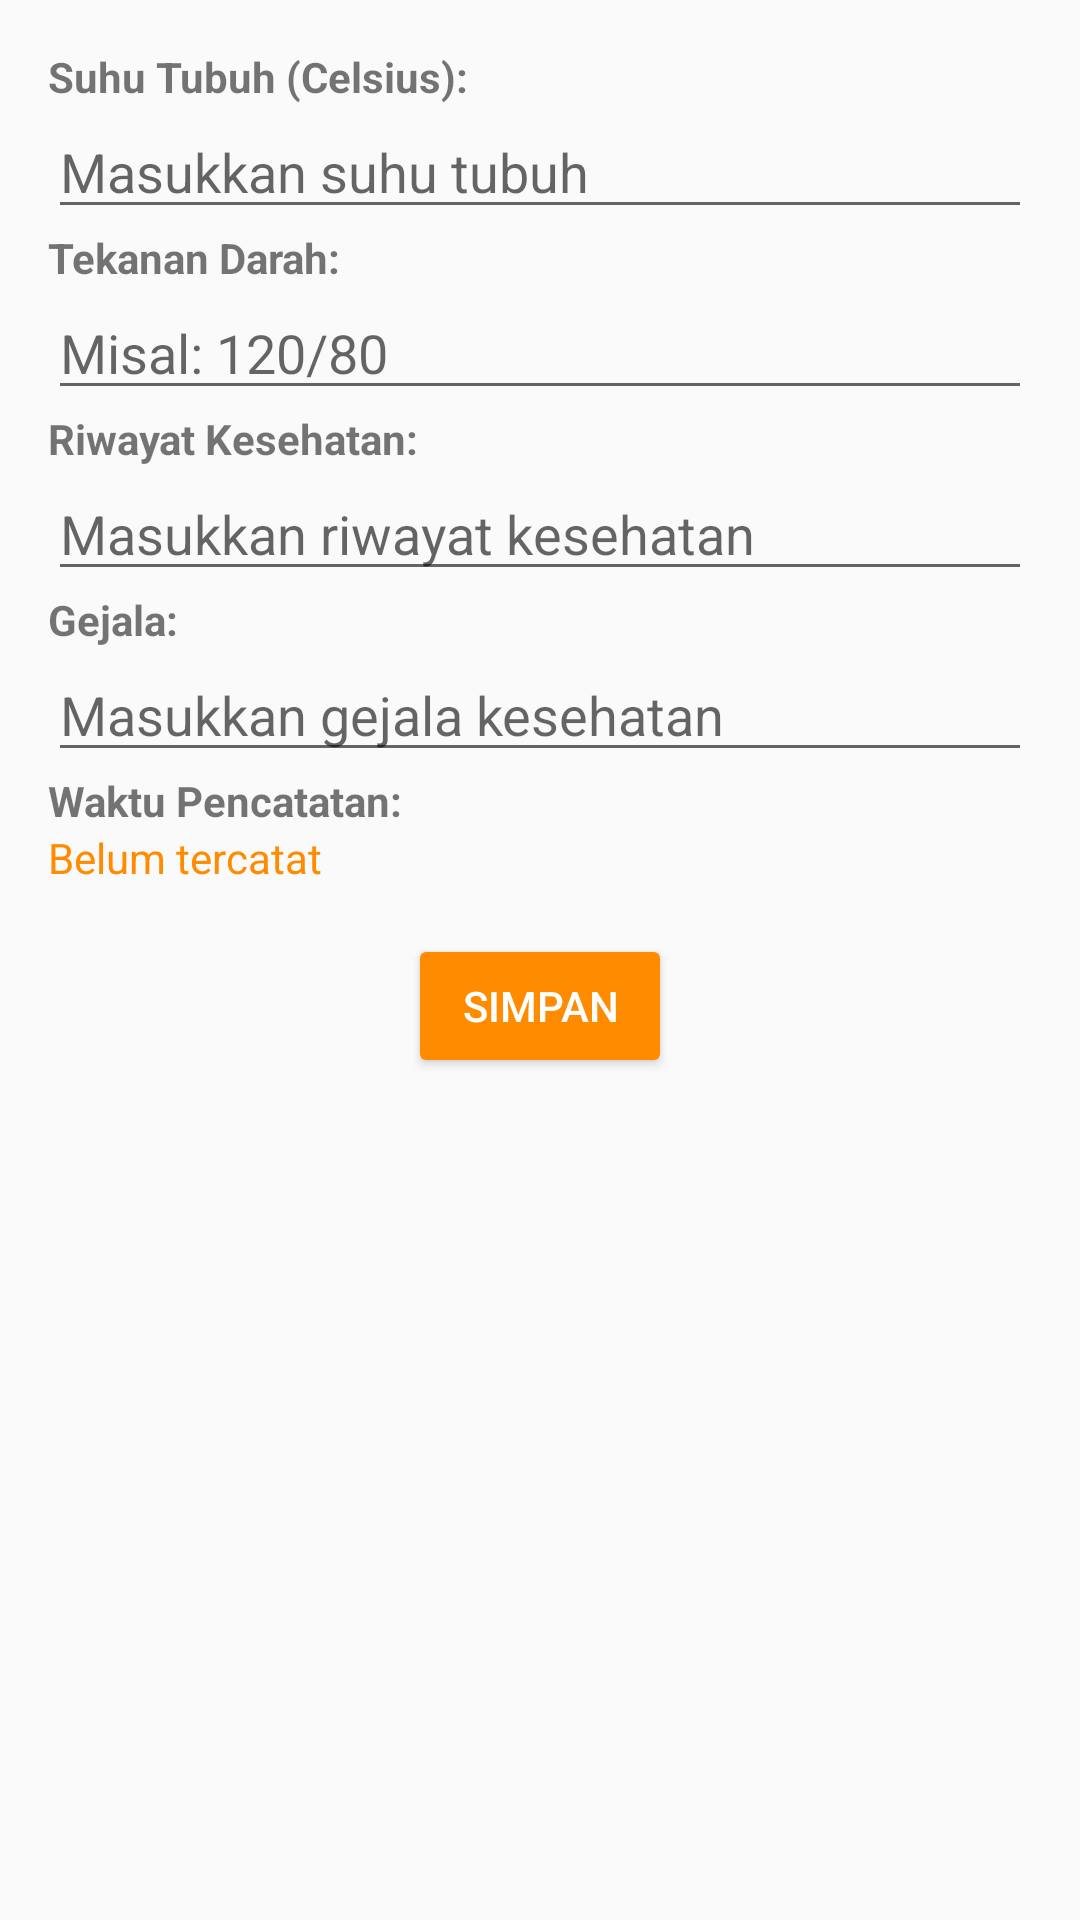

Layout XML and referenced resources for this Android screen:
<!-- AndroidManifest.xml: application theme Theme.HealthyApp -->
<!-- res/layout/activity_kondisi_karyawan.xml -->
<LinearLayout
    xmlns:android="http://schemas.android.com/apk/res/android"
    android:layout_width="match_parent"
    android:layout_height="wrap_content"
    android:orientation="vertical"
    android:padding="16dp">

    
    <TextView
        android:layout_width="wrap_content"
        android:layout_height="wrap_content"
        android:text="Suhu Tubuh (Celsius):"
        android:textStyle="bold" />

    <EditText
        android:id="@+id/editTextTemperature"
        android:layout_width="match_parent"
        android:layout_height="wrap_content"
        android:inputType="numberDecimal"
        android:hint="Masukkan suhu tubuh" />

    
    <TextView
        android:layout_width="wrap_content"
        android:layout_height="wrap_content"
        android:text="Tekanan Darah:"
        android:textStyle="bold" />

    <EditText
        android:id="@+id/editTextBloodPressure"
        android:layout_width="match_parent"
        android:layout_height="wrap_content"
        android:hint="Misal: 120/80" />

    
    <TextView
        android:layout_width="wrap_content"
        android:layout_height="wrap_content"
        android:text="Riwayat Kesehatan:"
        android:textStyle="bold" />

    <EditText
        android:id="@+id/editTextHealthHistory"
        android:layout_width="match_parent"
        android:layout_height="wrap_content"
        android:hint="Masukkan riwayat kesehatan" />

    
    <TextView
        android:layout_width="wrap_content"
        android:layout_height="wrap_content"
        android:text="Gejala:"
        android:textStyle="bold" />

    <EditText
        android:id="@+id/editTextSymptoms"
        android:layout_width="match_parent"
        android:layout_height="wrap_content"
        android:hint="Masukkan gejala kesehatan" />

    
    <TextView
        android:layout_width="wrap_content"
        android:layout_height="wrap_content"
        android:text="Waktu Pencatatan:"
        android:textStyle="bold" />

    <TextView
        android:id="@+id/textViewTimestamp"
        android:layout_width="match_parent"
        android:layout_height="wrap_content"
        android:textColor="#FF8C00"
        android:text="Belum tercatat" />

    
    <Button
        android:id="@+id/buttonSimpan"
        android:layout_width="wrap_content"
        android:layout_height="wrap_content"
        android:layout_gravity="center"
        android:layout_marginTop="16dp"
        android:text="Simpan"
        android:textColor="#FFFFFF"
        android:backgroundTint="#FF8C00" />

</LinearLayout>
<!-- resources referenced by this layout -->
<resources>
  <style name="Theme.HealthyApp" parent="Base.Theme.HealthyApp" />
  <style name="Base.Theme.HealthyApp" parent="Theme.AppCompat.Light">
          
          
      </style>
</resources>
